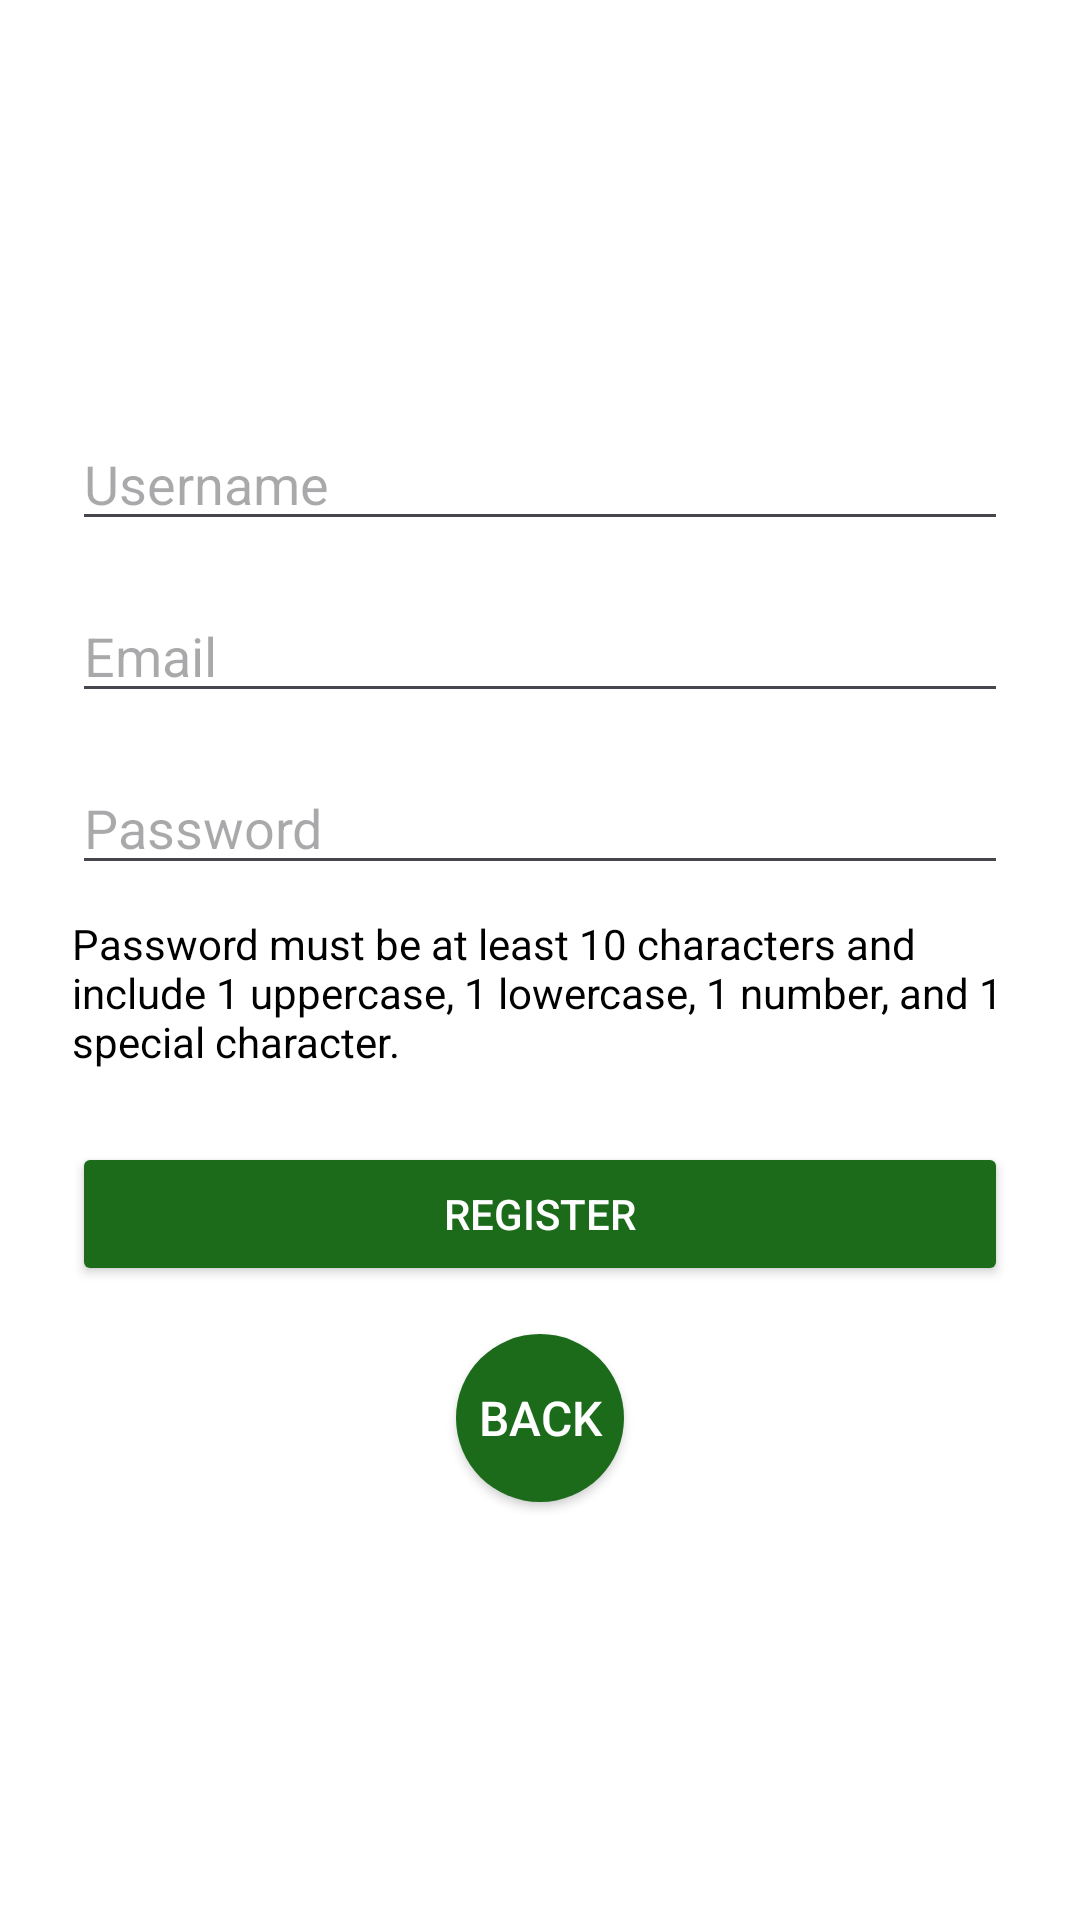

Write the Android layout XML for this screen, with the resource values it uses.
<!-- AndroidManifest.xml: application theme Theme.FinalProjectCyra -->
<!-- res/layout/fragment_register.xml -->
<?xml version="1.0" encoding="utf-8"?>
<LinearLayout xmlns:android="http://schemas.android.com/apk/res/android"
    xmlns:tools="http://schemas.android.com/tools"
    xmlns:app="http://schemas.android.com/apk/res-auto"
    android:layout_width="match_parent"
    android:layout_height="match_parent"
    android:background="@color/white"
    tools:context=".LoginFragment"
    android:orientation="vertical"
    android:clickable="true"
    android:focusable="true"
    android:gravity="center"
    android:padding="24dp">

    <EditText
        android:id="@+id/reg_username"
        android:layout_width="match_parent"
        android:layout_height="wrap_content"
        android:hint="Username"
        android:inputType="text"
        android:layout_marginBottom="16dp"/>

    <EditText
        android:id="@+id/reg_email"
        android:layout_width="match_parent"
        android:layout_height="wrap_content"
        android:hint="Email"
        android:inputType="textEmailAddress"
        android:layout_marginBottom="16dp"/>

    <EditText
        android:id="@+id/reg_password"
        android:layout_width="match_parent"
        android:layout_height="wrap_content"
        android:hint="Password"
        android:inputType="textPassword"
        android:layout_marginBottom="10dp"/>

    
    <TextView
        android:id="@+id/password_rules"
        android:layout_width="match_parent"
        android:layout_height="wrap_content"
        android:text="Password must be at least 10 characters and include 1 uppercase, 1 lowercase, 1 number, and 1 special character."
        android:textColor="@color/black"
        android:textSize="14sp"
        android:layout_marginBottom="24dp"/>

    <Button
        android:id="@+id/reg_submit"
        android:layout_width="match_parent"
        android:layout_height="wrap_content"
        android:text="Register"
        android:textColor="#FFFFFF"
        android:backgroundTint="#1B6B1B"/>

    <androidx.appcompat.widget.AppCompatButton
        android:id="@+id/back_button_register"
        android:layout_width="56dp"
        android:layout_height="56dp"
        android:layout_marginTop="16dp"
        android:background="@drawable/round_button"
        android:text="BACK"
        android:textColor="#FFFFFF"
        android:textSize="16sp" />

</LinearLayout>
<!-- resources referenced by this layout -->
<resources>
  <color name="black">#FF000000</color>
  <color name="white">#FFFFFFFF</color>
  <!-- drawable round_button (drawable) -->
  <?xml version="1.0" encoding="utf-8"?>
  <shape xmlns:android="http://schemas.android.com/apk/res/android"
      android:shape="oval">
      <solid android:color="#1B6B1B"/>
  </shape>
  <style name="Theme.FinalProjectCyra" parent="Base.Theme.FinalProjectCyra" />
  <style name="Base.Theme.FinalProjectCyra" parent="Theme.Material3.DayNight.NoActionBar">
          
          
      </style>
</resources>
